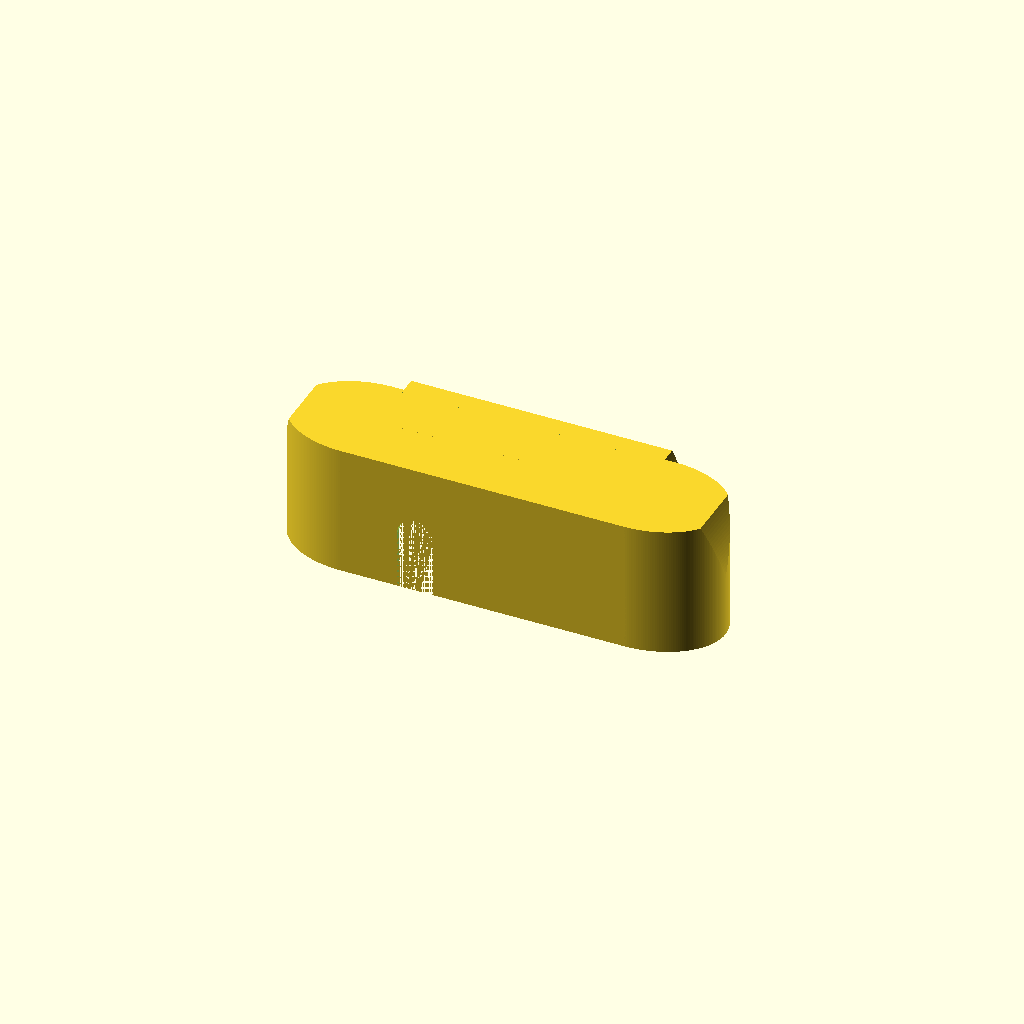
Cell 1: rendered with the file's own defaults.
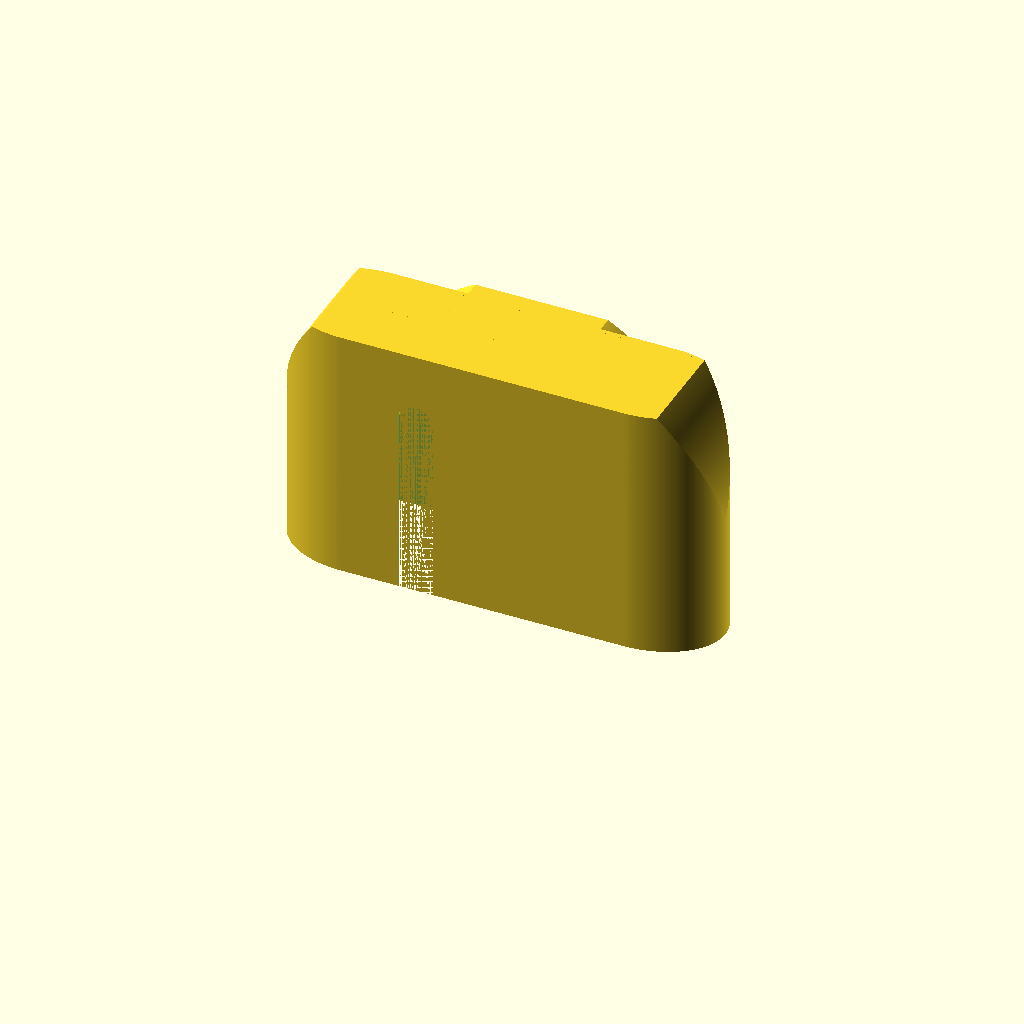
Cell 2 — height set to 56, the other parameters unchanged.
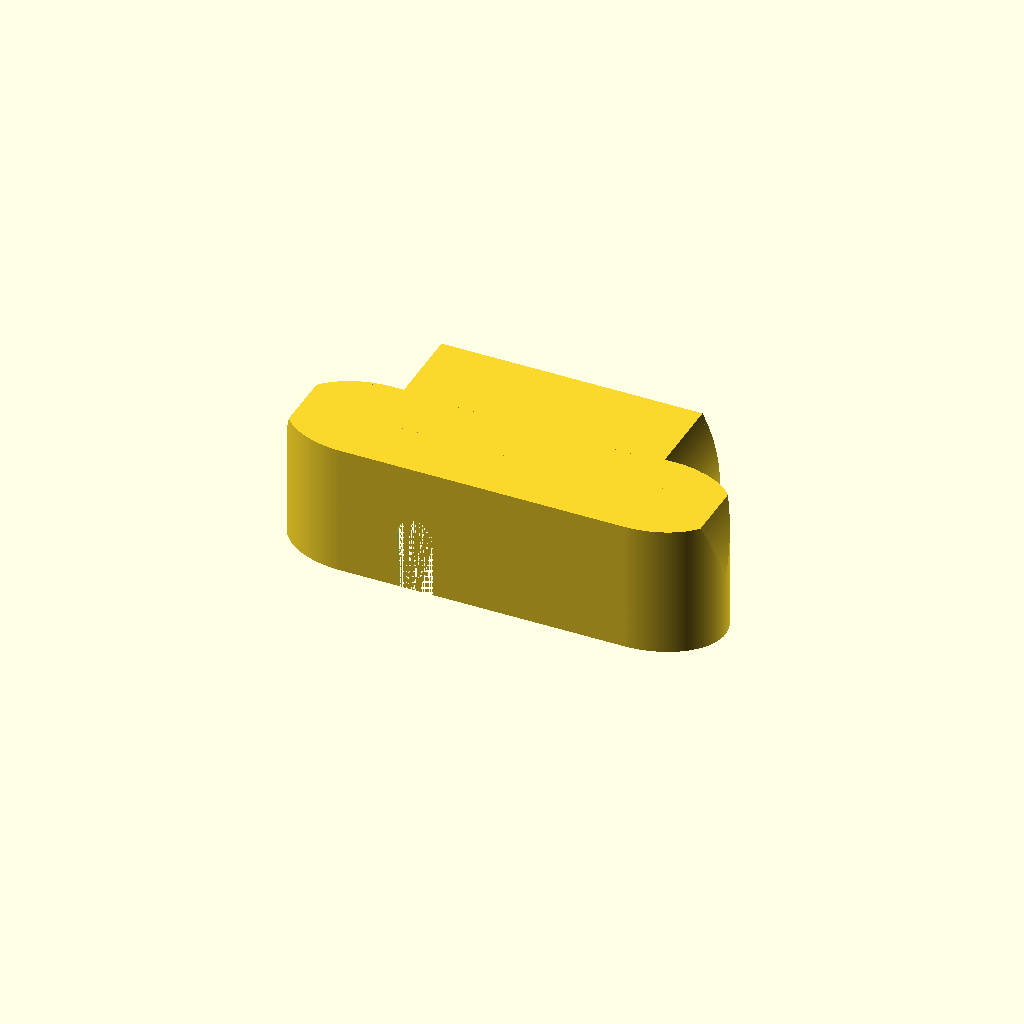
Cell 3 — thickness set to 58, the other parameters unchanged.
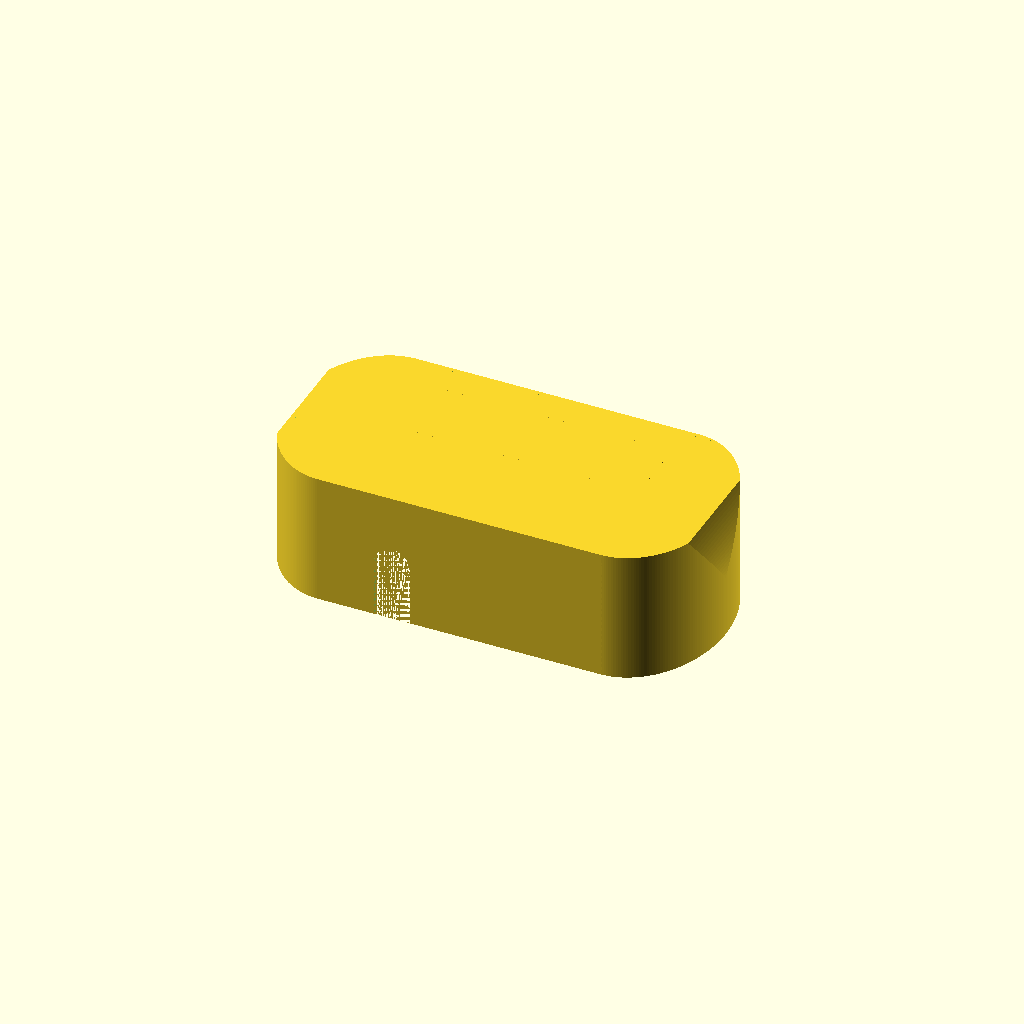
Cell 4: thinness = 44 (everything else at default).
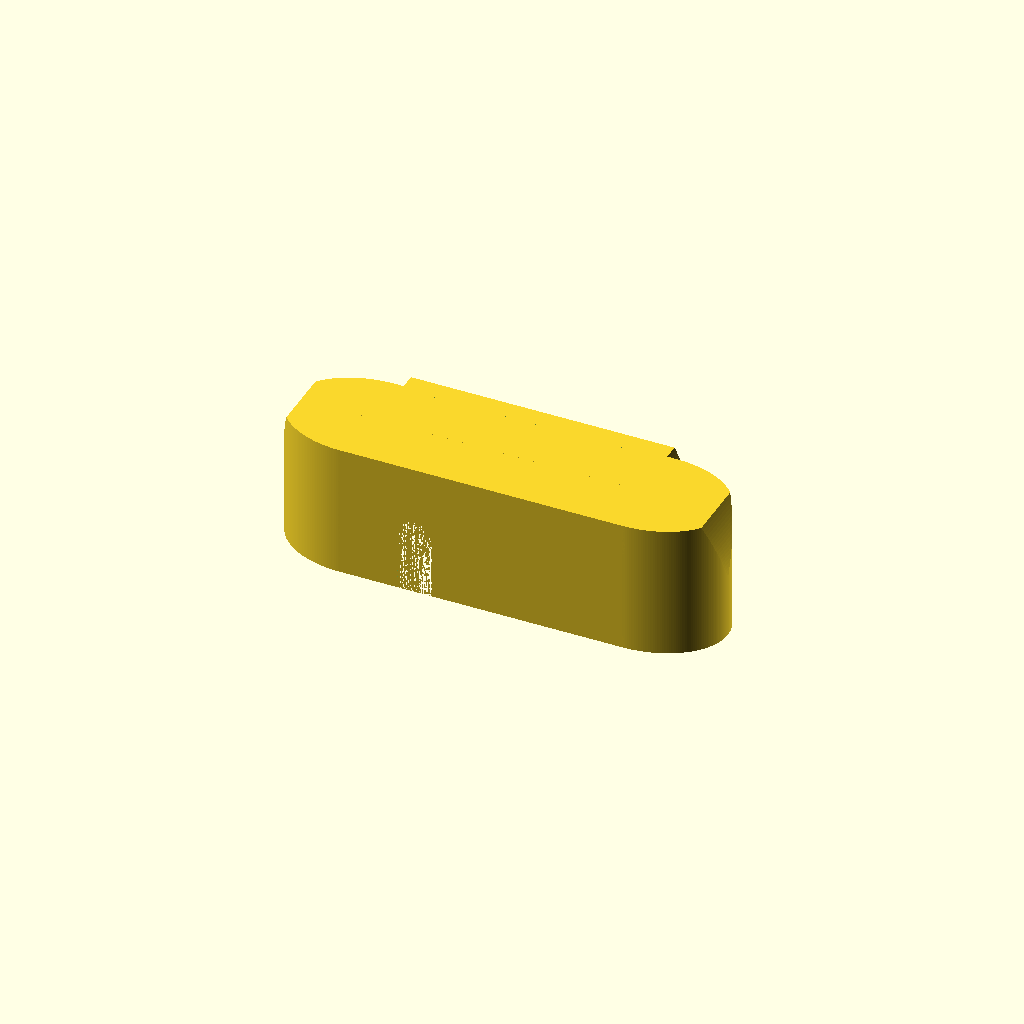
Cell 5 — play set to 1, the other parameters unchanged.
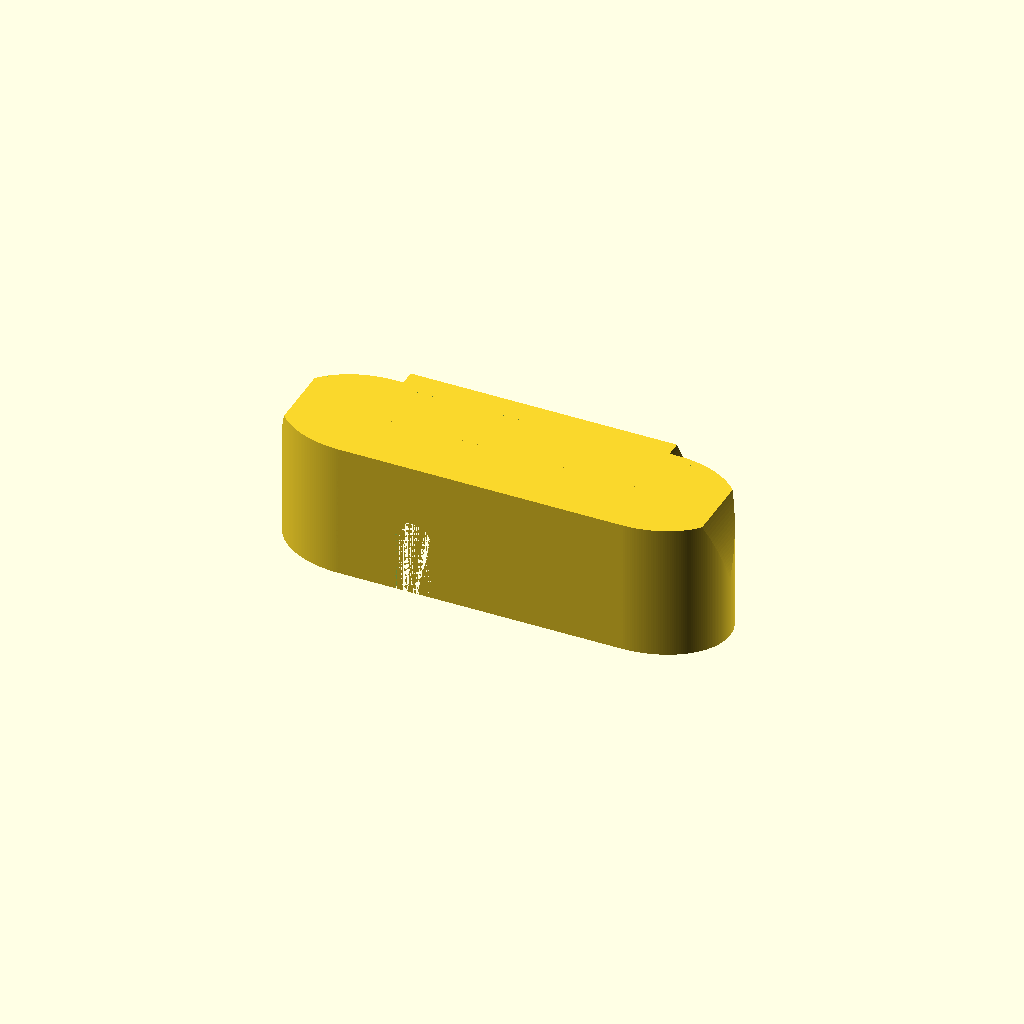
Cell 6 — thick set to 2, the other parameters unchanged.
One fixed orthographic camera (rotation 55°, 0°, 25°; colour scheme Cornfield) for every cell.
OpenSCAD source file my/webcam_cover.scad:
//Measurements.
front_radius = 63 / 2;
height = 28;
total_radius = 94 / 2;
thickness = 29;
thinness = 22;
wire_z = height - 15;
wire_x = total_radius - 32;
wire_radius = 8 / 2; //Way more play, to allow flexing the cable.

//Settings.
play = 0.5;
thick = 1;
$fs = 0.5;
$fa = 1;

//Implementation.
difference() {
	union() {
		intersection() {
			scale([1, (thinness / 2 + thick + play) / (total_radius - front_radius + thick + play), 1]) {
				hull() {
					translate([-front_radius, 0, 0]) {
						cylinder(r=total_radius - front_radius + thick + play, h=height + thick + play);
					}
					translate([front_radius, 0, 0]) {
						cylinder(r=total_radius - front_radius + thick + play, h=height + thick + play);
					}
				}
			}
			translate([0, -thinness / 2 - thick - play, height / 2]) {
				rotate([-90, 0, 0]) {
					hull() {
						cylinder(r=total_radius + thick + play, h=thinness + (thick + play) * 2);
						translate([0, height, 0]) {
							cylinder(r=total_radius + thick + play, h=thinness + (thick + play) * 2);
						}
					}
				}
			}
		}
		intersection() {
			translate([0, 0, height / 2]) {
				rotate([-90, 0, 0]) {
					hull() {
						cylinder(r=front_radius + thick + play, h=thickness / 2 + thick + play);
						translate([0, height, 0]) {
							cylinder(r=front_radius + thick + play, h=thickness / 2 + thick + play);
						}
					}
				}
			}
			translate([-front_radius - thick - play, 0, 0]) {
				cube([front_radius * 2 + (thick + play) * 2, thickness / 2 + thick + play, height + thick + play]);
			}
		}
	}

	//Hollow out the inside.
	union() {
		intersection() {
			translate([0, 0, -1]) {
				scale([1, (thinness / 2 + play) / (total_radius - front_radius + play), 1]) {
					hull() {
						translate([-front_radius, 0, 0]) {
							cylinder(r=total_radius - front_radius + play, h=height + play + 1);
						}
						translate([front_radius, 0, 0]) {
							cylinder(r=total_radius - front_radius + play, h=height + play + 1);
						}
					}
				}
			}
			translate([0, -thinness / 2 - play, height / 2]) {
				rotate([-90, 0, 0]) {
					hull() {
						cylinder(r=total_radius + play, h=thinness + play * 2);
						translate([0, height, 0]) {
							cylinder(r=total_radius + play, h=thinness + play * 2);
						}
					}
				}
			}
		}
		intersection() {
			translate([0, 0, height / 2]) {
				rotate([-90, 0, 0]) {
					hull() {
						cylinder(r=front_radius + play, h=thickness / 2 + play);
						translate([0, height, 0]) {
							cylinder(r=front_radius + play, h=thickness / 2 + play);
						}
					}
				}
			}
			translate([-front_radius - play, 0, -1]) {
				cube([front_radius * 2 + play * 2, thickness / 2 + play, height + play + 1]);
			}
		}
	}

	//Space for the wire.
	translate([-wire_x, -thinness / 2 - thick - play, wire_z]) {
		rotate([-90, 0, 0]) {
			hull() {
				cylinder(r=wire_radius, h=thick * 2);
				translate([0, height, 0]) {
					cylinder(r=wire_radius, h=thick * 2);
				}
			}
		}
	}
}
Parameter table extracted from the source (name, type, default, range or options):
height: number, default 28
thickness: number, default 29
thinness: number, default 22
play: number, default 0.5
thick: number, default 1
